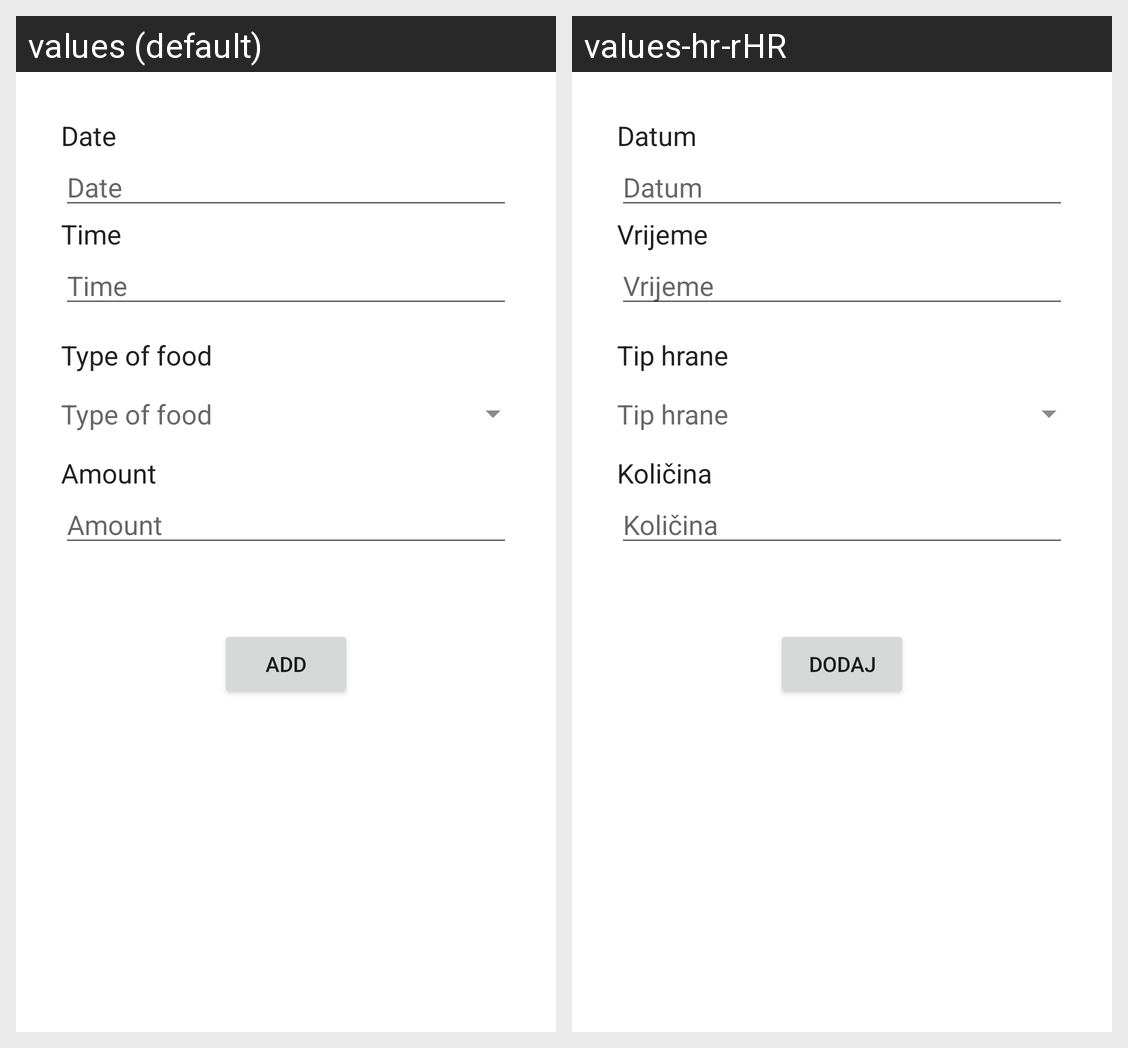

Here is an Android app screen in its default locale and in the app's own translations. Write out the translated-string differences for the strings that appear on this screen.
Android screen res/layout/fragment_add_new_food.xml rendered under 2 locales, left to right: values (default), values-hr-rHR. Device: Nexus 5 (rendered at 1080×1920; each locale shown at half size, 540×960, under a caption strip naming it); theme Theme.Diatra.
Strings drawn on this screen, with the default value and each locale's value (text and hints the layout hard-codes, and strings that could not be matched under every locale, appear in the picture but are not listed):

date
  values: Date
  values-hr-rHR: Datum

time
  values: Time
  values-hr-rHR: Vrijeme

type_of_food
  values: Type of food
  values-hr-rHR: Tip hrane

amount
  values: Amount
  values-hr-rHR: Količina

add
  values: Add
  values-hr-rHR: Dodaj
